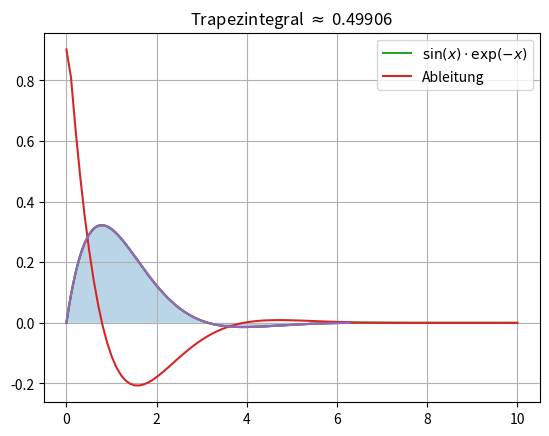

Recreate this plot in Python.
import numpy as np

liste = list(range(1_000_000)) # Schreibweise mit Unterstrich ab Python 3.6
array = np.arange(1_000_000)

# Standard-Python
%timeit -n 10 -r 7 [x ** 2 for x in liste] 

# Numpy
%timeit -n 10 -r 7 array ** 2 

# Einfache Arrays
a = np.array([1, 2, 3])
b = np.zeros(5)
c = np.ones((2, 3))
d = np.arange(0, 10, 2)
e = np.linspace(0, 1, 5)
a, b, c, d, e

# Datentypen prüfen
print(f"Typ von a: {a.dtype}")
print(f"Typ von b: {b.dtype}")

A = np.array([
    [11, 12, 13, 14],
    [21, 22, 23, 24],
    [31, 32, 33, 34]
])

print(f"A:\n{A}\n")
print(f"Erstes Element: {A[0,0]}\n")
print(f"Zweite Zeile: {A[1]}\n")
print(f"Zweite Spalte: {A[:,1]}\n")
print(f"Teil-Matrix:\n{A[1:,2:-1]}\n")
print(f"Teil-Matrix:\n{A[1:3,1:4]}")

a = np.array([1,4,3,7,2,9])
print(f"{a=}")
perm = a[[2,4,0,3,5,1]]
print(f"{perm=}")



maske = np.array([True, True, False, True])
a = np.array([1,2,3,4])
# maske = (a % 2 == 0)

print(f"{a[maske]=}")

print(f"{A=}")
print(f"{A[0,maske]=}")

indices = np.where(A % 2 == 0)
print(indices)
print(f"{A[indices]}")

# Ineffizient

import math

xx = []
yy = []
n = 1_000_000
for i in range(0,n):
    x = i*(2*np.pi/n)
    y = math.sin(x) * math.exp(-x)

    xx += [x]
    yy += [y]
    
import matplotlib.pyplot as plt # normalerweise oben importieren
plt.plot(xx, yy)
plt.title(r'$f(x) = \sin(x)\cdot \exp(-x)$')
plt.grid(True)
plt.show()

# Professioneller

x = np.linspace(0, 2*np.pi, int(1e6))
y = np.sin(x) * np.exp(-x)

import matplotlib.pyplot as plt  # normalerweise oben importieren
plt.plot(x, y)
plt.title(r'$f(x) = \sin(x)\cdot \exp(-x)$')
plt.grid(True)
plt.show()

mu = 10
sigma = 2
xx = mu + sigma*np.random.randn(3) # Normalverteilte Zufallszahlen
print(f"{xx=}\n")
print(f"{np.abs(xx)=}\n")
print(f"{np.sqrt(xx)=}\n")
print(f"{np.power(xx,2)=}\n")
print(f"{np.exp(xx)=}\n")
print(f"{np.log(xx)=}\n")
print(f"{np.log10(xx)=}\n")
print(f"{np.log2(xx)=}\n")

print(f"{np.sin(xx)=}\n")
print(f"{np.cos(xx)=}\n")
print(f"{np.tan(xx)=}\n")
print(f"{np.arcsin(np.sin(xx))=}\n")
print(f"{np.arccos(np.cos(xx))=}\n")
print(f"{np.arctan(np.tan(xx))=}\n")

print(f"{np.mean(xx)=}\n")
print(f"{np.max(xx)=}\n")
print(f"{np.min(xx)=}\n")
print(f"{np.median(xx)=}\n")
print(f"{np.std(xx)=}\n")
print(f"{np.var(xx)=}\n")
print(f"{np.percentile(xx, 0.25)=}\n")

A = np.array([
    [1, 1, 1],
    [2, 2, 2]
])
print(f"{np.sum(A, axis=0)=}")

A = np.array([[1,2,1],
              [3,4,9]]) # 2x3
B = np.array([[4,1,2],
              [7,1,5]]) # 2x3

v = np.array([3,3,3])

## Addition
print(f"Addition: \nA+B = \n{A+B}\n")

## Subtraktion
print(f"Subtraktion: \nA-B = \n{A-B}\n")

## Elementweise Multiplikation
print(f"Elementweise Multiplikation:\nA*B = \n{A*B}\n")

## Elementweise Division
print(f"Elementweise Division:\nA/B = \n{A/B}\n")


## Matrix-Multiplikation
print("Matrix-Multiplikation:")

# print(f"np.dot(A,B.T) = \n{np.dot(A,B.T)}\n") # veraltet, aber möglich
# print(f"A.dot(B.T) = \n{A.dot(B.T)}\n") # veraltet, aber möglich

# Modern:
print(f"A @ B.T = \n{A @ B.T}\n") # B.T = B.transpose()
print(f"np.matmul(A,B.T)= \n{np.matmul(A,B.T)}\n") # A @ B = np.matmul(A,B)

## Matrix-Vektor-Multiplikation
print("Matrix-Vektor-Multiplikation:")
print(f"A @ v = \n{A @ v}\n")
print(f"A @ v.T = \n{A @ v.T}\n")
print(f"v @ A.T = \n{v @ A.T}\n")
print(f"v.T @ A.T = \n{v.T @ A.T}\n")

A = np.array([
    [1,2,3],
    [1,2,3]
])
B = np.array([
    [4,4,4]
])
C = np.array([
    [5],
    [5],
    [5]
])
x = np.array([5,5,5])

print(f"{A.shape=}")
print(f"{B.shape=}")
print(f"{C.shape=}")
print(f"{x.shape=}")

print(f"{A + B=}")
"""
B wird als Zeilenvektor bzw. 1x3 Matrix kopiert, sodass er zu einer 2x3 Matrix wird
""";

# print(f"{A + C=}")
"""
Nicht möglich, da von den Dimensionen (2,3) und (3,1) nur 3 und 1 kompatibel sind, 
aber 2 und 3 führen zum ValueError 
""";

print(f"{A + x=}")
"""
Shape von x wird von links mit 1 aufgefüllt zu (1,3). 
Anschließend wird es auf (2,3) erweitert, indem der Zeilenvektor kopiert wird.
""";

print(f"{B+C=}")
"""
B hat shape (1,3) und C (3,1). Somit sind jeweils beide Dimensionen kompatibel. 
Der Zeilenvektor B wird kopiert zu (3,3). Der Spaltenvektor C wird ebenfalls 
kopiert zu (3,3).
""";

A = np.random.rand(5,3,3)
print(f"{A.shape=}\n")

x = np.ones(3)
print(f"{x.shape=}")

print(f"{A + x=}")
"""
Shape von x wird von links mit 1 aufgefüllt zu (1,1,3). Anschließend wird x analog zu oben auf (5,3,3) aufgefüllt. x sieht dann für den Moment so aus:
""";
# print(f"x* = {(A + x) - A=}")

A = np.array([[1,2,1],
              [3,4,9]]) # 2x3
B = np.array([[4,1,2],
              [7,1,5]]) # 2x3

v = np.array([3,3,3])

print(f"{A.shape=}")
print(f"{v.shape=}")
print(f"{(A@v).shape=}")
print(f"{(A@v.T).shape=}")
print(f"{(v@A.T).shape=}")
print(f"{(v.T@A.T).shape=}")

v_row = v.reshape(1, -1)
v_col = v.reshape(-1, 1)
"""
'-1' gilt als Anweisung zum automatischen Auffüllen der entsprechenden Dimension
""";
print(f"{v_row.shape=}")
print(f"{v_col.shape=}")

a = A.reshape(-1)
"""
macht aus Matrix A mit shape (n x m) einen Vektor mit n*m Elementen
"""

# w = np.array([[2],[2],[2]]) # w.shape = (3,1)
w = np.array([[2,2,2]])     # w.shape = (1,3)
print(f"{w=}")
print(f"{w.shape=}")
# print(f"{(A@w).shape=}")
print(f"{(A@w.T).shape=}")
print(f"{(w@A.T).shape=}")
# print(f"{(w.T@A.T).shape=}")

v = np.array([1,2,3])
w = np.array([4,5,6])
print(f"v@w = \n{v@w=}")

print(f"np.outer(v,w) = \n{np.outer(v,w)}")

v = np.array([[1],[2],[3]]) # 3x1 Matrix
w = np.array([[4],[5],[6]]) # 3x1 Matrix
print(f"v.T@w = \n{v.T@w}\n") # Skalarprodukt
print(f"v@w.T = \n{v@w.T}")   # äußeres Produkt

A = np.array([[3, 1], [1, 2]])
b = np.array([9, 8])
x = np.linalg.solve(A, b)
x

print(f"{A@x-b=}")

v = A@x-b
print(f"{v=}\n")
print(f"{np.linalg.norm(v)=}\n") # Euklidische Norm
print(f"{np.linalg.norm(v,1)=}\n") # Betragsnorm = np.sum(np.abs(v))
print(f"{np.linalg.norm(v,np.inf)=}\n") # Maximumsnorm = np.max(np.abs(v))

print(f"{A=}\n")
print(f"{np.linalg.norm(A)=}\n") # Frobeniusnorm
print(f"{np.linalg.norm(A,1)=}\n") # Spaltensummennorm = np.max(np.sum(np.abs(A), axis=0))
print(f"{np.linalg.norm(A,np.inf)=}\n") # = Zeilensummennormn = np.max(np.sum(np.abs(A), axis=1))

# Hilbert-Matrix für n = 5
H = np.array([
    [1.   , 1/2  , 1/3  , 1/4  , 1/5  ],
    [1/2  , 1/3  , 1/4  , 1/5  , 1/6  ],
    [1/3  , 1/4  , 1/5  , 1/6  , 1/7  ],
    [1/4  , 1/5  , 1/6  , 1/7  , 1/8  ],
    [1/5  , 1/6  , 1/7  , 1/8  , 1/9  ]
])

print(f"{np.linalg.inv(H)@H}")

A = np.array([[2,3],[1,-1]])
print(f"{np.linalg.det(A)=}")

x = np.linspace(0, 10, 100)
y = np.sin(x)* np.exp(-x)
dy_dx = np.gradient(y, x)
plt.plot(x, y, label='$\sin(x)\cdot \exp(-x)$')
plt.plot(x, dy_dx, label='Ableitung')
plt.legend()
plt.grid(True)
plt.show()

x = np.linspace(0, 2*np.pi, 1000)
y = np.sin(x) * np.exp(-x)

area = np.trapezoid(y,x)
plt.plot(x, y)
plt.fill_between(x, y, alpha=0.3)
plt.title(rf"Trapezintegral $\approx$ {area:.5f}")
plt.grid(True)
plt.show()



a = np.array([1, 2, 3])
b = a  # keine Kopie!
b[0] = 99
print(f"{a=}")  # Auch a ist verändert!

# Richtige Kopie:
c = a.copy()
c[0] = 1
print(f"{a=} , {c=}")

a = np.array([0,1,2,3,4,5,6])
print(f"{a[2:5]=}")

# Erinnerung an oben
v = np.array([1,2,3,4])
print(f"{v.shape}")
print(f"{v.reshape(1,-1).shape}")
print(f"{v.reshape(-1,1).shape}")

# Zudem noch...
w = v.reshape(2,2) # keine Kopie!
w[0,0] = 17
print(f"{v=}")

# Vergleich von 'floats'
a = 0.1 + 0.2
b = 0.3
print(a==b)

# besser...
print(np.abs(a-b) < np.finfo(np.float64).eps)

# oder
print(np.isclose(a, b))